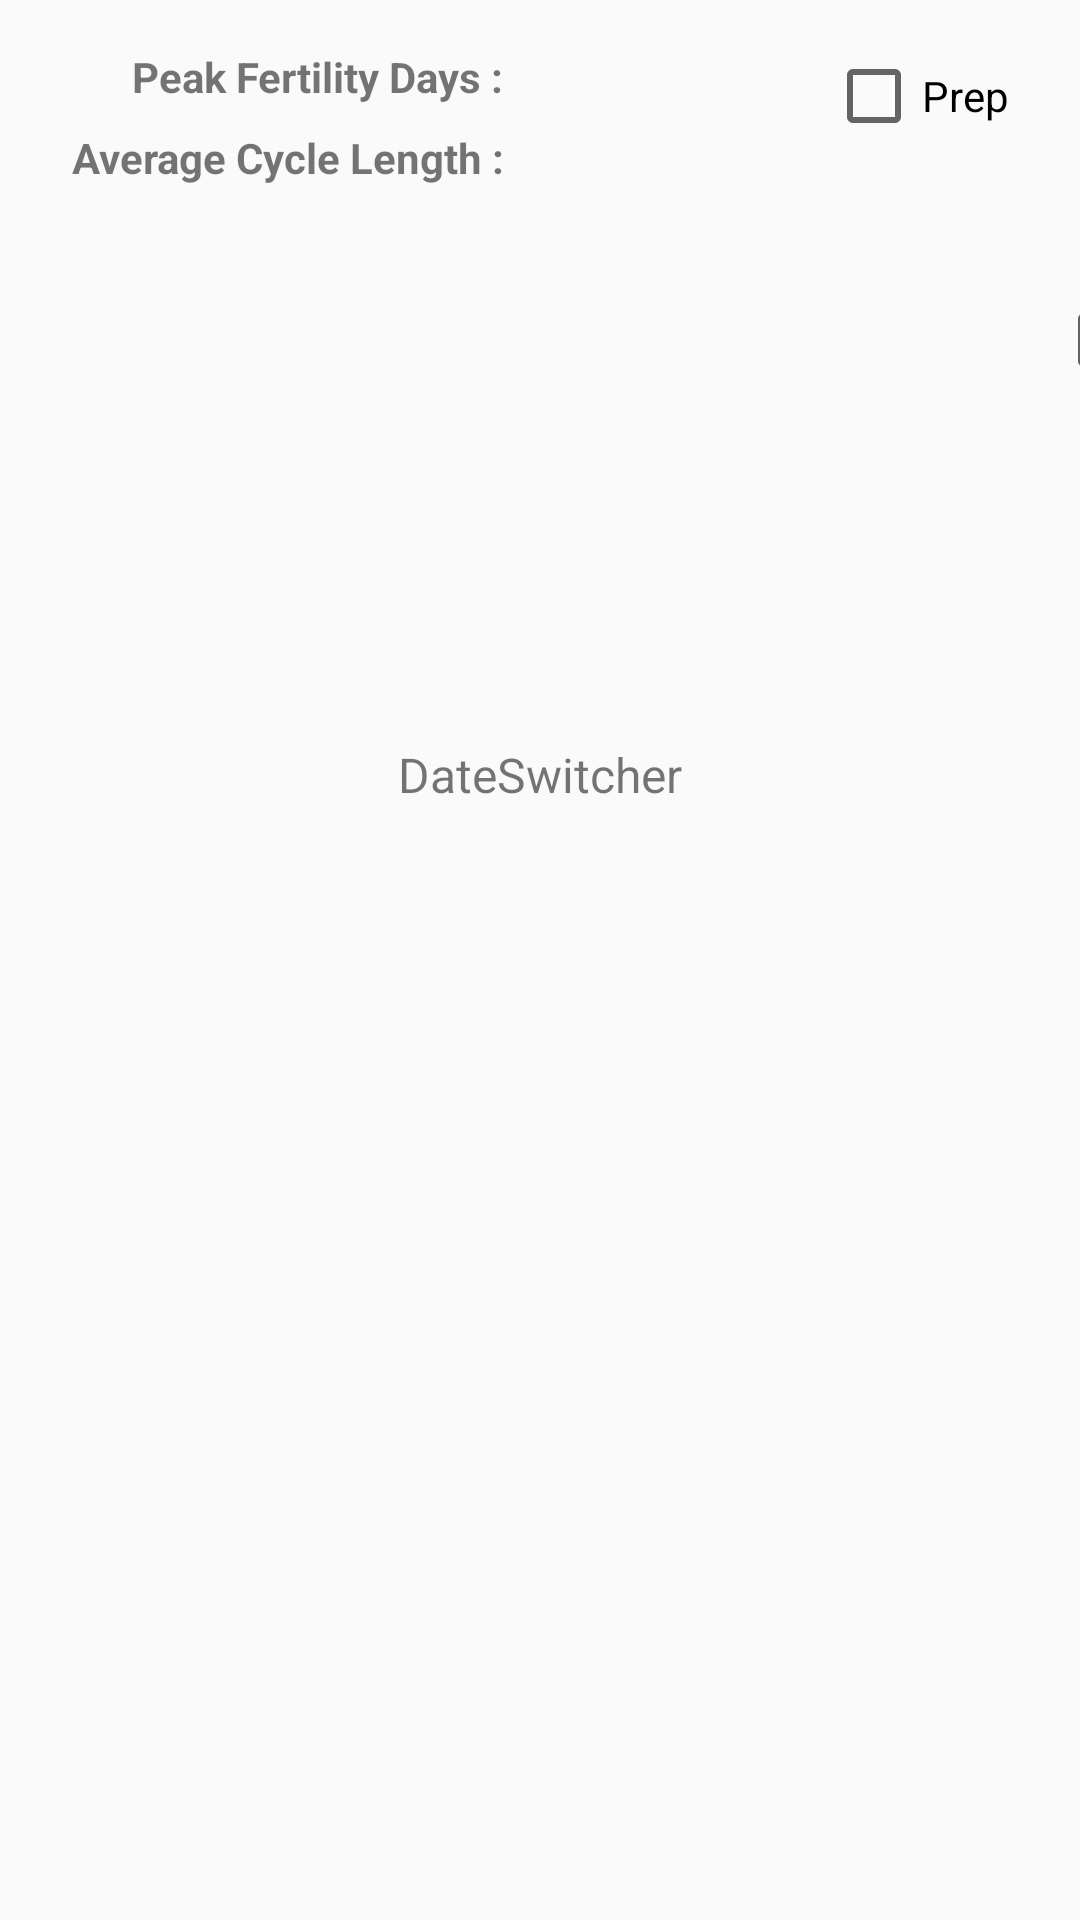

The Android layout XML behind this screen, and the referenced resources:
<!-- AndroidManifest.xml: application theme AppTheme -->
<!-- res/layout/activity_calendar_view.xml -->
<RelativeLayout xmlns:android="http://schemas.android.com/apk/res/android"
    android:layout_width="match_parent"
    android:layout_height="match_parent"
    android:orientation="horizontal"
    android:id="@+id/CalendarActivityLayout">

    <RelativeLayout
        android:layout_width="match_parent"
        android:layout_height="wrap_content"
        android:id="@+id/TopContent">

    <LinearLayout
        android:layout_width="wrap_content"
        android:layout_height="wrap_content"
        android:orientation="vertical"
        android:id="@+id/linearLabelLayout">
        <TextView
            android:layout_width="wrap_content"
            android:layout_height="wrap_content"
            android:text="Peak Fertility Days : "
            android:id="@+id/PeakLabel"
            android:layout_marginLeft="24dp"
            android:layout_alignBottom="@+id/AllCheck"
            android:layout_alignParentStart="true"
            android:layout_marginTop="16dp"
            android:textStyle="bold"
            android:layout_gravity="right" />

        <TextView
            android:layout_width="wrap_content"
            android:layout_height="wrap_content"
            android:text="Average Cycle Length : "
            android:id="@+id/AvgLabel"
            android:layout_alignParentTop="true"
            android:layout_alignParentStart="true"
            android:layout_marginLeft="24dp"
            android:layout_marginTop="8dp"
            android:textStyle="bold" />

    </LinearLayout>

    <LinearLayout
        android:layout_width="wrap_content"
        android:layout_height="wrap_content"
        android:id="@+id/linearValueLayout"
        android:orientation="vertical"
        android:layout_alignParentEnd="false"
        android:layout_toEndOf="@id/linearLabelLayout"
        android:layout_marginLeft="8dp"
        android:layout_marginTop="16dp">

        <TextView
            android:layout_width="wrap_content"
            android:layout_height="wrap_content"
            android:id="@+id/peakFertilityValue"
            android:layout_below="@+id/linearLayout"
            android:layout_toEndOf="@+id/linearLabelLayout" />

        <TextView
            android:layout_width="wrap_content"
            android:layout_height="wrap_content"
            android:id="@+id/AvgCycleValue"
            android:layout_alignTop="@+id/linearValueLayout"
            android:layout_alignParentStart="true"
            android:layout_marginTop="8dp" />
    </LinearLayout>
    <LinearLayout
        android:orientation="horizontal"
        android:layout_width="wrap_content"
        android:layout_height="wrap_content"
        android:id="@+id/checkboxLayout"
        android:layout_toEndOf="@+id/linearLabelLayout"
        android:layout_marginTop="16dp"
        android:layout_marginLeft="88dp"
        android:weightSum="1">


        <CheckBox
            android:layout_width="wrap_content"
            android:layout_height="wrap_content"
            android:text="Prep"
            android:id="@+id/PrepCheck"
            android:checked="false"
            android:layout_marginLeft="16dp"
            android:layout_toStartOf="@+id/OPKCheck" />

        <CheckBox
            android:layout_width="wrap_content"
            android:layout_height="wrap_content"
            android:text="Temperature"
            android:id="@+id/TempCheck"
            android:checked="false"
            android:layout_marginLeft="16dp"
            android:layout_alignTop="@+id/PrepCheck"
            android:layout_toStartOf="@+id/OPKCheck" />

        <CheckBox
            android:layout_width="wrap_content"
            android:layout_height="wrap_content"
            android:text="OPK"
            android:id="@+id/OPKCheck"
            android:checked="false"
            android:layout_marginLeft="16dp"
            android:layout_alignTop="@+id/TempCheck"
            android:layout_toStartOf="@+id/CervicalCheck" />

        <CheckBox
            android:layout_width="wrap_content"
            android:layout_height="wrap_content"
            android:text="Cervical Fluid"
            android:id="@+id/CervicalCheck"
            android:checked="false"
            android:layout_marginLeft="16dp"
            android:layout_alignTop="@+id/OPKCheck"
            android:layout_alignStart="@+id/SexCheck" />

        <CheckBox
            android:layout_width="99dp"
            android:layout_height="wrap_content"
            android:text="Sex"
            android:id="@+id/SexCheck"
            android:checked="false"
            android:layout_marginLeft="16dp"
            android:layout_alignParentBottom="true"
            android:layout_alignParentEnd="true"
            android:layout_marginEnd="494dp" />


    </LinearLayout>

    </RelativeLayout>

    <LinearLayout
        android:layout_width="match_parent"
        android:layout_height="wrap_content"
        android:layout_below="@id/TopContent"
        android:orientation = "vertical">
    <TextView
        android:layout_width="match_parent"
        android:layout_height="wrap_content"
        android:id="@+id/monthLabel"
        android:text="DateSwitcher"
        android:textSize="16dp"
        android:gravity="center_horizontal" />

    <FrameLayout
        android:id="@+id/calendar1"
        android:layout_width="wrap_content"
        android:layout_height="wrap_content"
        android:orientation="horizontal"
        android:layout_below="@id/monthLabel"
        >
    </FrameLayout>
    </LinearLayout>

</RelativeLayout>
<!-- resources referenced by this layout -->
<resources>
  <style name="AppTheme" parent="Theme.AppCompat.Light.DarkActionBar">
          <item name="android:windowNoTitle">true</item>
          
          <item name="android:windowActionBar">false</item>
          <item name="colorPrimary">@color/material_blue_500</item>
      </style>
  <color name="material_blue_500">#5677fc</color>
</resources>
